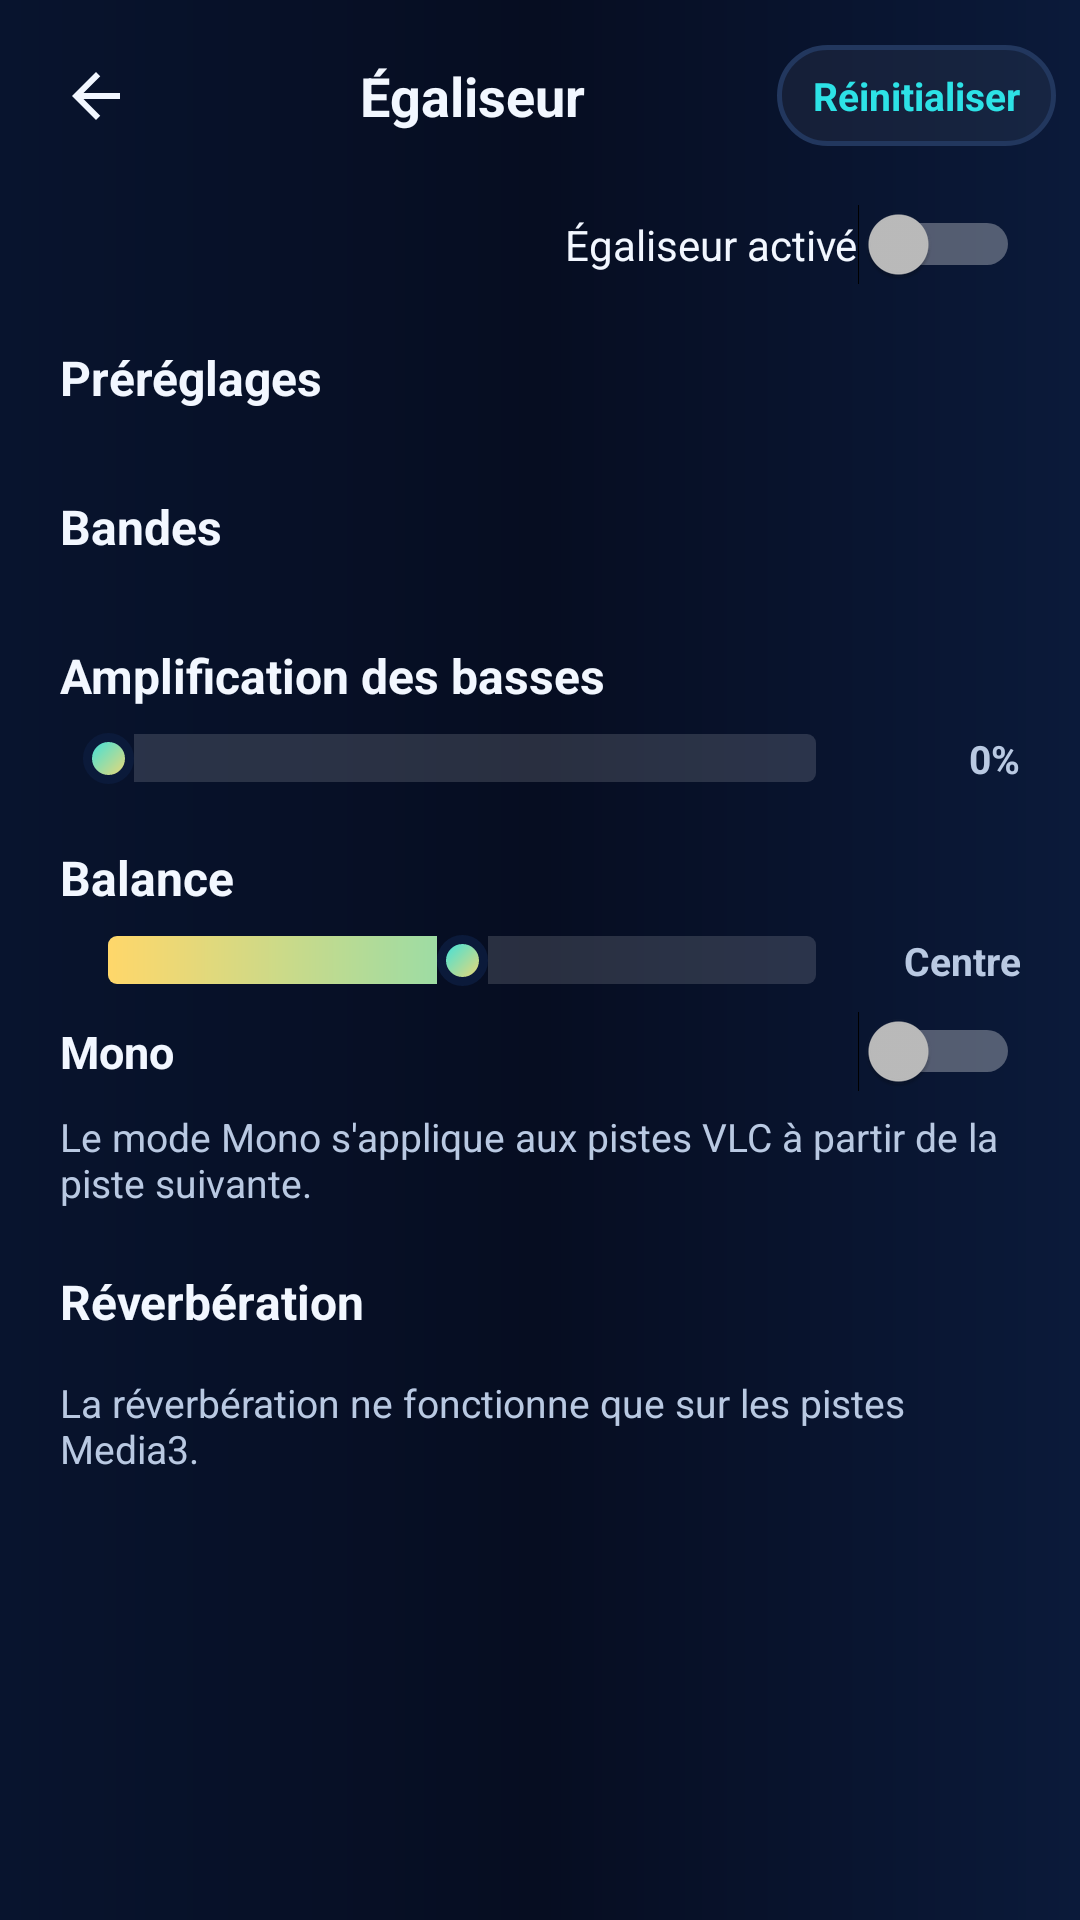

Android layout source for this screen:
<!-- AndroidManifest.xml: application theme Theme.ZenoPlay -->
<!-- res/layout/activity_eq.xml -->
<?xml version="1.0" encoding="utf-8"?>
<LinearLayout xmlns:android="http://schemas.android.com/apk/res/android"
    android:layout_width="match_parent"
    android:layout_height="match_parent"
    android:background="@drawable/bg_app"
    android:orientation="vertical">

    <LinearLayout
        android:layout_width="match_parent"
        android:layout_height="wrap_content"
        android:gravity="center_vertical"
        android:orientation="horizontal"
        android:paddingStart="8dp"
        android:paddingTop="8dp"
        android:paddingEnd="8dp">

        <ImageButton
            android:id="@+id/backButton"
            android:layout_width="48dp"
            android:layout_height="48dp"
            android:background="?attr/selectableItemBackgroundBorderless"
            android:contentDescription="@string/back"
            android:src="@drawable/ic_back"
            android:tint="@color/zeno_ink" />

        <TextView
            android:layout_width="0dp"
            android:layout_height="wrap_content"
            android:layout_weight="1"
            android:gravity="center"
            android:text="@string/equalizer"
            android:textColor="@color/zeno_ink"
            android:textSize="18sp"
            android:textStyle="bold" />

        <TextView
            android:id="@+id/resetButton"
            android:layout_width="wrap_content"
            android:layout_height="wrap_content"
            android:background="@drawable/bg_chip"
            android:paddingStart="12dp"
            android:paddingTop="8dp"
            android:paddingEnd="12dp"
            android:paddingBottom="8dp"
            android:text="@string/eq_reset"
            android:textColor="@color/zeno_cyan"
            android:textSize="13sp"
            android:textStyle="bold" />

    </LinearLayout>

    <ScrollView
        android:layout_width="match_parent"
        android:layout_height="0dp"
        android:layout_weight="1">

        <LinearLayout
            android:layout_width="match_parent"
            android:layout_height="wrap_content"
            android:orientation="vertical"
            android:paddingStart="20dp"
            android:paddingTop="12dp"
            android:paddingEnd="20dp"
            android:paddingBottom="24dp">

            <LinearLayout
                android:layout_width="match_parent"
                android:layout_height="wrap_content"
                android:gravity="center_vertical"
                android:orientation="horizontal">

                <TextView
                    android:id="@+id/outputLabel"
                    android:layout_width="0dp"
                    android:layout_height="wrap_content"
                    android:layout_weight="1"
                    android:textColor="@color/zeno_ink2"
                    android:textSize="15sp"
                    android:textStyle="bold" />

                <Switch
                    android:id="@+id/enableSwitch"
                    android:layout_width="wrap_content"
                    android:layout_height="wrap_content"
                    android:text="@string/eq_enabled"
                    android:textColor="@color/zeno_ink" />

            </LinearLayout>

            <TextView
                android:id="@+id/eqStatus"
                android:layout_width="match_parent"
                android:layout_height="wrap_content"
                android:layout_marginTop="8dp"
                android:text="@string/eq_disabled_note"
                android:textColor="@color/zeno_ink2"
                android:textSize="14sp"
                android:visibility="gone" />

            <TextView
                android:layout_width="match_parent"
                android:layout_height="wrap_content"
                android:layout_marginTop="20dp"
                android:text="@string/eq_presets"
                android:textColor="@color/zeno_ink"
                android:textSize="16sp"
                android:textStyle="bold" />

            <com.google.android.material.chip.ChipGroup
                android:id="@+id/presetsContainer"
                android:layout_width="match_parent"
                android:layout_height="wrap_content"
                android:layout_marginTop="8dp" />

            <TextView
                android:layout_width="match_parent"
                android:layout_height="wrap_content"
                android:layout_marginTop="20dp"
                android:text="@string/eq_bands"
                android:textColor="@color/zeno_ink"
                android:textSize="16sp"
                android:textStyle="bold" />

            <LinearLayout
                android:id="@+id/bandsContainer"
                android:layout_width="match_parent"
                android:layout_height="wrap_content"
                android:layout_marginTop="8dp"
                android:orientation="vertical" />

            <TextView
                android:layout_width="match_parent"
                android:layout_height="wrap_content"
                android:layout_marginTop="20dp"
                android:text="@string/eq_bass_boost"
                android:textColor="@color/zeno_ink"
                android:textSize="16sp"
                android:textStyle="bold" />

            <LinearLayout
                android:layout_width="match_parent"
                android:layout_height="wrap_content"
                android:layout_marginTop="8dp"
                android:gravity="center_vertical"
                android:orientation="horizontal">

                <SeekBar
                    android:id="@+id/bassSeek"
                    android:layout_width="0dp"
                    android:layout_height="wrap_content"
                    android:layout_weight="1"
                    android:max="100"
                    android:progress="0"
                    android:progressDrawable="@drawable/seek_progress"
                    android:thumb="@drawable/seek_thumb" />

                <TextView
                    android:id="@+id/bassValue"
                    android:layout_width="52dp"
                    android:layout_height="wrap_content"
                    android:gravity="end"
                    android:text="0%"
                    android:textColor="@color/zeno_ink2"
                    android:textSize="13sp"
                    android:textStyle="bold" />

            </LinearLayout>

            
            <TextView
                android:layout_width="match_parent"
                android:layout_height="wrap_content"
                android:layout_marginTop="20dp"
                android:text="@string/balance"
                android:textColor="@color/zeno_ink"
                android:textSize="16sp"
                android:textStyle="bold" />

            <LinearLayout
                android:layout_width="match_parent"
                android:layout_height="wrap_content"
                android:layout_marginTop="8dp"
                android:gravity="center_vertical"
                android:orientation="horizontal">

                <SeekBar
                    android:id="@+id/balanceSeek"
                    android:layout_width="0dp"
                    android:layout_height="wrap_content"
                    android:layout_weight="1"
                    android:max="200"
                    android:progress="100"
                    android:progressDrawable="@drawable/seek_progress"
                    android:thumb="@drawable/seek_thumb" />

                <TextView
                    android:id="@+id/balanceValue"
                    android:layout_width="52dp"
                    android:layout_height="wrap_content"
                    android:gravity="end"
                    android:text="@string/balance_center"
                    android:textColor="@color/zeno_ink2"
                    android:textSize="13sp"
                    android:textStyle="bold" />

            </LinearLayout>

            <LinearLayout
                android:layout_width="match_parent"
                android:layout_height="wrap_content"
                android:layout_marginTop="8dp"
                android:gravity="center_vertical"
                android:orientation="horizontal">

                <TextView
                    android:layout_width="0dp"
                    android:layout_height="wrap_content"
                    android:layout_weight="1"
                    android:text="@string/mono"
                    android:textColor="@color/zeno_ink"
                    android:textSize="15sp"
                    android:textStyle="bold" />

                <Switch
                    android:id="@+id/monoSwitch"
                    android:layout_width="wrap_content"
                    android:layout_height="wrap_content" />

            </LinearLayout>

            <TextView
                android:layout_width="match_parent"
                android:layout_height="wrap_content"
                android:layout_marginTop="6dp"
                android:text="@string/mono_vlc_note"
                android:textColor="@color/zeno_ink2"
                android:textSize="13sp" />

            
            <TextView
                android:layout_width="match_parent"
                android:layout_height="wrap_content"
                android:layout_marginTop="20dp"
                android:text="@string/reverb"
                android:textColor="@color/zeno_ink"
                android:textSize="16sp"
                android:textStyle="bold" />

            <com.google.android.material.chip.ChipGroup
                android:id="@+id/reverbContainer"
                android:layout_width="match_parent"
                android:layout_height="wrap_content"
                android:layout_marginTop="8dp" />

            <TextView
                android:layout_width="match_parent"
                android:layout_height="wrap_content"
                android:layout_marginTop="6dp"
                android:text="@string/reverb_vlc_note"
                android:textColor="@color/zeno_ink2"
                android:textSize="13sp" />

        </LinearLayout>

    </ScrollView>

</LinearLayout>
<!-- resources referenced by this layout -->
<resources>
  <color name="zeno_cyan">#2DE2E6</color>
  <color name="zeno_ink">#F2F7FF</color>
  <color name="zeno_ink2">#B9C9E2</color>
  <!-- drawable bg_app (drawable) -->
  <?xml version="1.0" encoding="utf-8"?>
  <shape xmlns:android="http://schemas.android.com/apk/res/android"
      android:shape="rectangle">
      <gradient
          android:angle="180"
          android:startColor="#0B1A3A"
          android:centerColor="#060D21"
          android:endColor="#08142E"
          android:type="linear" />
  </shape>
  <!-- drawable bg_chip (drawable) -->
  <?xml version="1.0" encoding="utf-8"?>
  <shape xmlns:android="http://schemas.android.com/apk/res/android"
      android:shape="rectangle">
      <solid android:color="#0DFFFFFF" />
      <stroke
          android:width="1.5dp"
          android:color="#22375E" />
      <corners android:radius="999dp" />
  </shape>
  <!-- drawable ic_back (drawable) -->
  <?xml version="1.0" encoding="utf-8"?>
  <vector xmlns:android="http://schemas.android.com/apk/res/android"
      android:autoMirrored="true"
      android:width="24dp"
      android:height="24dp"
      android:viewportWidth="24"
      android:viewportHeight="24">
      <path
          android:fillColor="@android:color/white"
          android:pathData="M20,11H7.83l5.59,-5.59L12,4l-8,8 8,8 1.41,-1.41L7.83,13H20v-2z" />
  </vector>
  <string name="back">Retour</string>
  <string name="balance">Balance</string>
  <string name="balance_center">Centre</string>
  <string name="eq_bands">Bandes</string>
  <string name="eq_bass_boost">Amplification des basses</string>
  <string name="eq_disabled_note">Égaliseur désactivé — activez-le pour régler les bandes.</string>
  <string name="eq_enabled">Égaliseur activé</string>
  <string name="eq_presets">Préréglages</string>
  <string name="eq_reset">Réinitialiser</string>
  <string name="equalizer">Égaliseur</string>
  <string name="mono">Mono</string>
  <string name="mono_vlc_note">Le mode Mono s\'applique aux pistes VLC à partir de la piste suivante.</string>
  <string name="reverb">Réverbération</string>
  <string name="reverb_vlc_note">La réverbération ne fonctionne que sur les pistes Media3.</string>
  <color name="md_theme_primary">#2DE2E6</color>
  <color name="md_theme_onPrimary">#061224</color>
  <color name="md_theme_primaryContainer">#0B1A3A</color>
  <color name="md_theme_secondary">#FFD76A</color>
  <color name="md_theme_surface">#0E1E42</color>
  <color name="md_theme_onSurface">#F2F7FF</color>
  <style name="Widget.ZenoPlay.PopupMenu" parent="Widget.AppCompat.PopupMenu">
          <item name="android:popupBackground">@drawable/bg_popup_menu</item>
          <item name="android:textColor">@color/zeno_ink</item>
      </style>
  <style name="TextAppearance.ZenoPlay.PopupMenu" parent="TextAppearance.AppCompat.Widget.PopupMenu.Large">
          <item name="android:textColor">@color/zeno_ink</item>
          <item name="android:textSize">16sp</item>
      </style>
  <!-- drawable bg_dialog (drawable) -->
  <?xml version="1.0" encoding="utf-8"?>
  <shape xmlns:android="http://schemas.android.com/apk/res/android"
      android:shape="rectangle">
      <solid android:color="#12264F" />
      <stroke
          android:width="1dp"
          android:color="#3D5A80" />
      <corners android:radius="20dp" />
  </shape>
  <color name="zeno_gold">#FFD76A</color>
  <color name="zeno_dialog_bg">#12264F</color>
  <style name="Widget.ZenoPlay.DialogButton" parent="Widget.Material3.Button.TextButton.Dialog">
          <item name="android:textColor">@color/zeno_gold</item>
      </style>
  <!-- drawable bg_popup_menu (drawable) -->
  <?xml version="1.0" encoding="utf-8"?>
  <shape xmlns:android="http://schemas.android.com/apk/res/android"
      android:shape="rectangle">
      <solid android:color="#12264F" />
      <stroke
          android:width="1dp"
          android:color="#3D5A80" />
      <corners android:radius="14dp" />
  </shape>
</resources>
